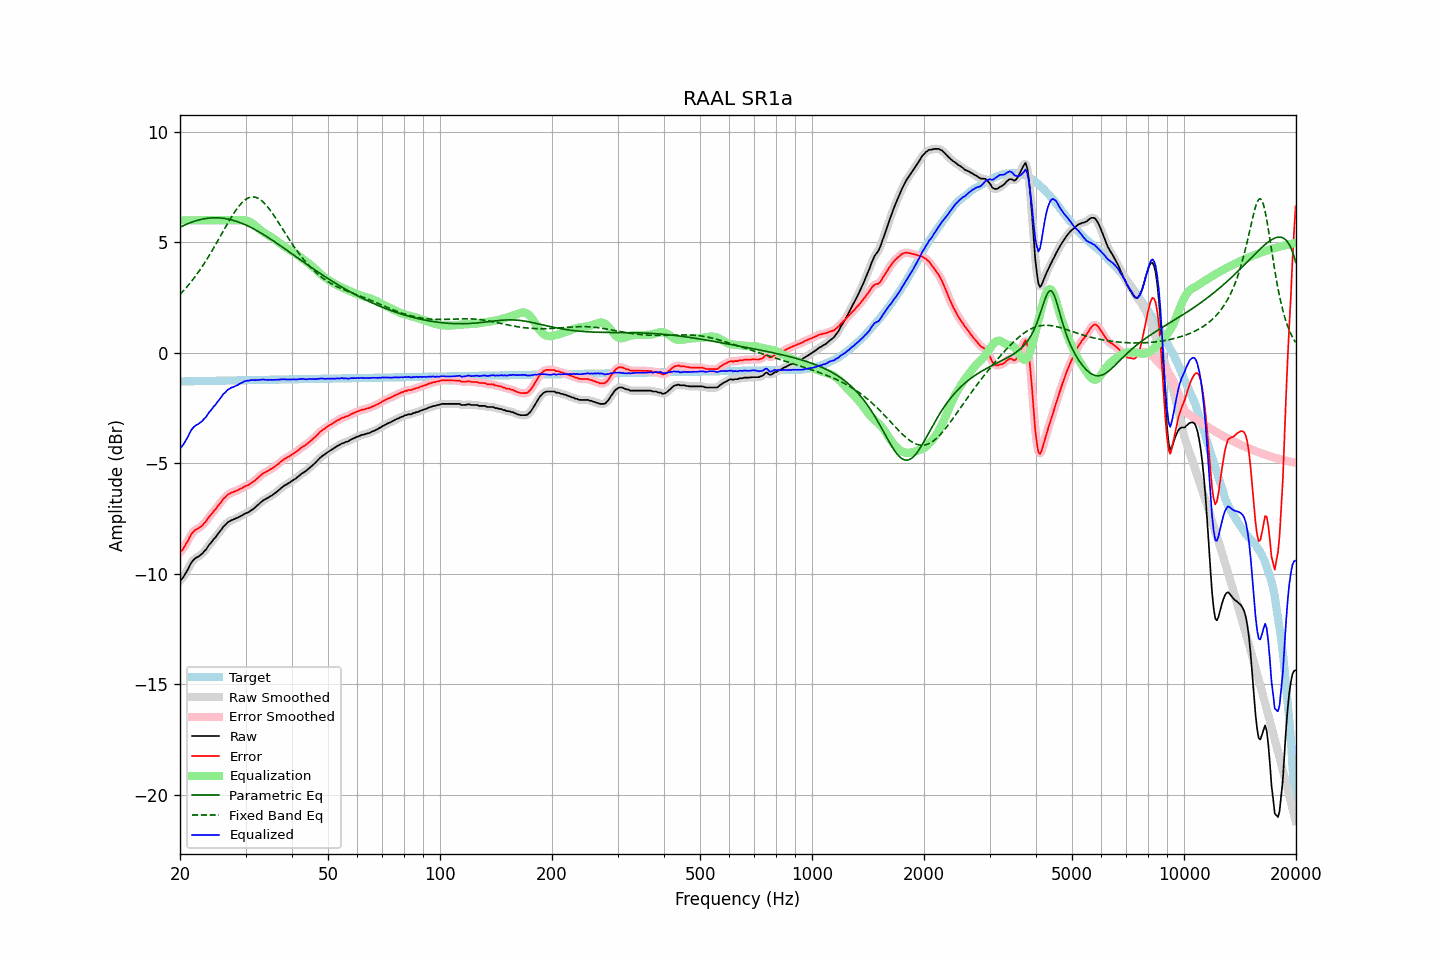

Data behind this chart, as committed beside it:
frequency, raw, error, smoothed, error_smoothed, equalization, parametric_eq, fixed_band_eq, equalized_raw, equalized_smoothed, target
20.00, -10.31, -9.01, -10.32, -9.02, 6.00, 5.69, 2.65, -4.31, -4.32, -1.29
20.20, -10.25, -8.96, -10.24, -8.95, 6.00, 5.72, 2.72, -4.25, -4.24, -1.29
20.40, -10.16, -8.87, -10.14, -8.85, 6.00, 5.76, 2.80, -4.16, -4.14, -1.29
20.61, -10.03, -8.74, -10.04, -8.75, 6.00, 5.79, 2.88, -4.03, -4.04, -1.29
20.81, -9.90, -8.61, -9.91, -8.62, 6.00, 5.82, 2.96, -3.90, -3.91, -1.29
21.02, -9.79, -8.50, -9.77, -8.48, 6.00, 5.85, 3.05, -3.79, -3.77, -1.29
21.23, -9.63, -8.34, -9.63, -8.35, 6.00, 5.88, 3.13, -3.63, -3.63, -1.29
21.44, -9.50, -8.21, -9.51, -8.22, 6.00, 5.91, 3.22, -3.50, -3.51, -1.28
21.66, -9.40, -8.12, -9.40, -8.12, 6.00, 5.93, 3.32, -3.40, -3.40, -1.28
21.87, -9.33, -8.05, -9.33, -8.05, 6.00, 5.96, 3.41, -3.33, -3.33, -1.28
22.09, -9.27, -7.99, -9.27, -8.00, 6.00, 5.98, 3.51, -3.27, -3.27, -1.28
22.31, -9.24, -7.96, -9.23, -7.95, 6.00, 6.00, 3.61, -3.24, -3.23, -1.28
22.54, -9.19, -7.91, -9.19, -7.91, 6.00, 6.02, 3.71, -3.19, -3.19, -1.28
22.76, -9.13, -7.85, -9.13, -7.86, 6.00, 6.04, 3.82, -3.13, -3.13, -1.28
22.99, -9.08, -7.80, -9.07, -7.79, 6.00, 6.05, 3.93, -3.08, -3.07, -1.27
23.22, -8.98, -7.71, -8.99, -7.72, 6.00, 6.07, 4.04, -2.98, -2.99, -1.27
23.45, -8.92, -7.65, -8.90, -7.63, 6.00, 6.08, 4.15, -2.92, -2.90, -1.27
23.69, -8.81, -7.54, -8.81, -7.54, 6.00, 6.09, 4.27, -2.81, -2.81, -1.27
23.92, -8.70, -7.43, -8.71, -7.44, 6.00, 6.10, 4.39, -2.70, -2.71, -1.27
24.16, -8.62, -7.35, -8.61, -7.34, 6.00, 6.11, 4.51, -2.62, -2.61, -1.27
24.40, -8.53, -7.26, -8.52, -7.26, 6.00, 6.11, 4.63, -2.53, -2.52, -1.27
24.65, -8.42, -7.15, -8.43, -7.17, 6.00, 6.11, 4.75, -2.42, -2.43, -1.26
24.89, -8.36, -7.09, -8.34, -7.08, 6.00, 6.11, 4.88, -2.36, -2.34, -1.26
25.14, -8.25, -6.98, -8.25, -6.99, 6.00, 6.11, 5.01, -2.25, -2.25, -1.26
25.39, -8.16, -6.90, -8.16, -6.90, 6.00, 6.11, 5.14, -2.16, -2.16, -1.26
25.65, -8.06, -6.80, -8.06, -6.80, 6.00, 6.11, 5.27, -2.06, -2.06, -1.26
25.91, -7.97, -6.71, -7.96, -6.70, 6.00, 6.10, 5.40, -1.97, -1.96, -1.26
26.16, -7.86, -6.60, -7.87, -6.62, 6.00, 6.09, 5.52, -1.86, -1.87, -1.26
26.43, -7.80, -6.54, -7.79, -6.53, 6.00, 6.08, 5.65, -1.80, -1.79, -1.25
26.69, -7.72, -6.46, -7.72, -6.46, 6.00, 6.07, 5.78, -1.72, -1.72, -1.25
26.96, -7.65, -6.40, -7.66, -6.41, 6.00, 6.05, 5.91, -1.65, -1.66, -1.25
27.23, -7.62, -6.37, -7.61, -6.36, 6.00, 6.04, 6.03, -1.62, -1.61, -1.25
27.50, -7.57, -6.32, -7.58, -6.33, 6.00, 6.02, 6.15, -1.57, -1.58, -1.25
27.77, -7.55, -6.30, -7.54, -6.30, 6.00, 6.00, 6.26, -1.55, -1.54, -1.25
28.05, -7.52, -6.27, -7.51, -6.27, 6.00, 5.98, 6.38, -1.52, -1.51, -1.25
28.33, -7.48, -6.23, -7.48, -6.24, 6.00, 5.96, 6.48, -1.48, -1.48, -1.25
28.62, -7.46, -6.21, -7.45, -6.21, 6.00, 5.93, 6.58, -1.45, -1.45, -1.24
28.90, -7.41, -6.17, -7.41, -6.17, 6.01, 5.90, 6.67, -1.40, -1.41, -1.24
29.19, -7.38, -6.14, -7.38, -6.13, 6.01, 5.88, 6.76, -1.37, -1.37, -1.24
29.48, -7.34, -6.10, -7.33, -6.09, 6.01, 5.85, 6.83, -1.33, -1.32, -1.24
29.78, -7.29, -6.05, -7.30, -6.06, 6.00, 5.82, 6.90, -1.29, -1.29, -1.24
30.08, -7.26, -6.02, -7.26, -6.02, 5.99, 5.78, 6.95, -1.27, -1.27, -1.24
30.38, -7.23, -5.99, -7.23, -5.99, 5.97, 5.75, 6.99, -1.26, -1.26, -1.24
30.68, -7.20, -5.96, -7.19, -5.95, 5.94, 5.72, 7.03, -1.26, -1.25, -1.23
30.99, -7.14, -5.91, -7.14, -5.91, 5.91, 5.68, 7.05, -1.23, -1.24, -1.23
31.30, -7.09, -5.86, -7.09, -5.86, 5.86, 5.64, 7.06, -1.23, -1.23, -1.23
31.61, -7.04, -5.81, -7.03, -5.80, 5.81, 5.61, 7.06, -1.23, -1.23, -1.23
31.93, -6.98, -5.75, -6.98, -5.75, 5.75, 5.57, 7.04, -1.23, -1.23, -1.23
32.24, -6.91, -5.68, -6.91, -5.68, 5.68, 5.53, 7.02, -1.22, -1.23, -1.23
32.57, -6.85, -5.62, -6.84, -5.62, 5.62, 5.48, 6.98, -1.23, -1.22, -1.23
32.89, -6.78, -5.55, -6.78, -5.55, 5.56, 5.44, 6.93, -1.22, -1.21, -1.22
33.22, -6.72, -5.49, -6.72, -5.50, 5.51, 5.40, 6.88, -1.21, -1.21, -1.22
33.55, -6.66, -5.44, -6.66, -5.44, 5.45, 5.35, 6.81, -1.20, -1.21, -1.22
33.89, -6.63, -5.41, -6.62, -5.40, 5.41, 5.31, 6.73, -1.22, -1.22, -1.22
34.23, -6.58, -5.36, -6.58, -5.36, 5.36, 5.26, 6.65, -1.22, -1.22, -1.22
34.57, -6.55, -5.33, -6.54, -5.32, 5.32, 5.22, 6.56, -1.23, -1.22, -1.22
34.92, -6.49, -5.27, -6.50, -5.28, 5.28, 5.17, 6.47, -1.21, -1.22, -1.22
35.27, -6.46, -5.24, -6.45, -5.24, 5.23, 5.12, 6.37, -1.22, -1.22, -1.21
35.62, -6.41, -5.19, -6.41, -5.19, 5.19, 5.07, 6.26, -1.22, -1.22, -1.21
35.97, -6.36, -5.14, -6.36, -5.14, 5.14, 5.02, 6.15, -1.22, -1.22, -1.21
... 635 more rows
